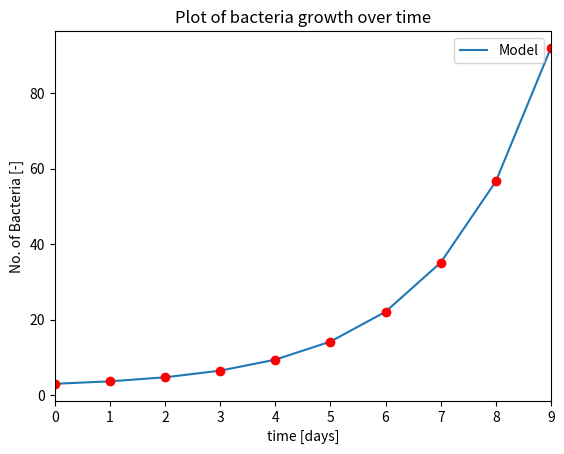

Write Python code to recreate this figure.
# Import the python packages needed in this session
import numpy as np
import pandas as pd

a = 1
b = 2.1
c = 'Hello'
d = [1, 2, 3, 4, 5]
e = {'var1':0.111, 'var2':0.222, 'var3':0.333}
f = (1, 2, 3) # What is this?
type(f)

# Accessing data in a dictionary
e["var1"]

# Accessing data in a list
d[0]

# Play around with some mathematical operators
3**3

import matplotlib.pyplot as plt
%matplotlib inline

x = np.arange(0, 10)
a = 0.5
b = 2
y = b + np.exp(a*x)

plt.plot(x, y)
plt.plot(x, y, marker='o', color="r", linestyle=" ")

plt.xlabel("time [days]")
plt.ylabel('No. of Bacteria [-]')
plt.legend(["Model"])
plt.xlim(0,9)
plt.title("Plot of bacteria growth over time");
plt.savefig("figure.png")

numbers =  [1,2,3,4,5]
print("The length of the list numbers is:", len(numbers))
print("The first item in the numbers list is: ", numbers[0])

# Select the first three values in the list
numbers[0:3]

# Select the last item in the list
numbers[-1]

numbers[-1:2:-1]

x = np.array([1,2,3,4,5])
x[-1:2:-1]

numbers =  [1,2,3,4,5]

for item in numbers: 
    # Execute this code in the for-loop
    print(item)

# We are done
print("We are done!")

names = ["piet", "jan", "anna", "pim", "esther"] # Let's try some common Dutch names
for i in range(5):
    print("the item", i, "is name", names[i])

x = np.arange(0, 10)
sum_x = 0
for i in x:
    sum_x = sum_x + i
    
print("The sum we calculated is:", sum_x)
print("The actual sum is", sum(x)) # Python has a built-in some function

print("The mean we calculated is", sum_x / len(x))
print("The actual mean is", np.mean(x))

a = "a"

if a == "a":
    print("a is indeed equal to a")

a = "a"
b = "b"

if a == b:
    # Code to execute if statement is True
    print("a is indeed equal to a")
else:
    # Code to execute if statement is False
    print("a is not equal to b")

x = 3
y = 10
z = 1

x == y

x > y

if x == y:
    print("x is equal to y")
# We can check multiple conditions using an if/elif/else statement
elif x < z:
    print(" is smaller than z")
else:
    print("x is between y and z")

if (x < y) & (x > z):
    print("x is between y and z")



# multiline string, copied from https://en.wikipedia.org/wiki/Python_(programming_language)

text = """Python is an interpreted, high-level, general-purpose programming language. Created by Guido van Rossum
and first released in 1991, Python has a design philosophy that emphasizes code readability, notably using 
significant whitespace. It provides constructs that enable clear programming on both small and large scales.
[26] Van Rossum led the language community until stepping down as leader in July 2018.[27][28] Python features 
a dynamic type system and automatic memory management. It supports multiple programming paradigms, including 
object-oriented, imperative, functional and procedural. It also has a comprehensive standard library.[29]
Python interpreters are available for many operating systems. CPython, the reference implementation of Python, 
is open source software[30] and has a community-based development model, as do nearly all of Python's other 
implementations. Python and CPython are managed by the non-profit Python Software Foundation.""" 





